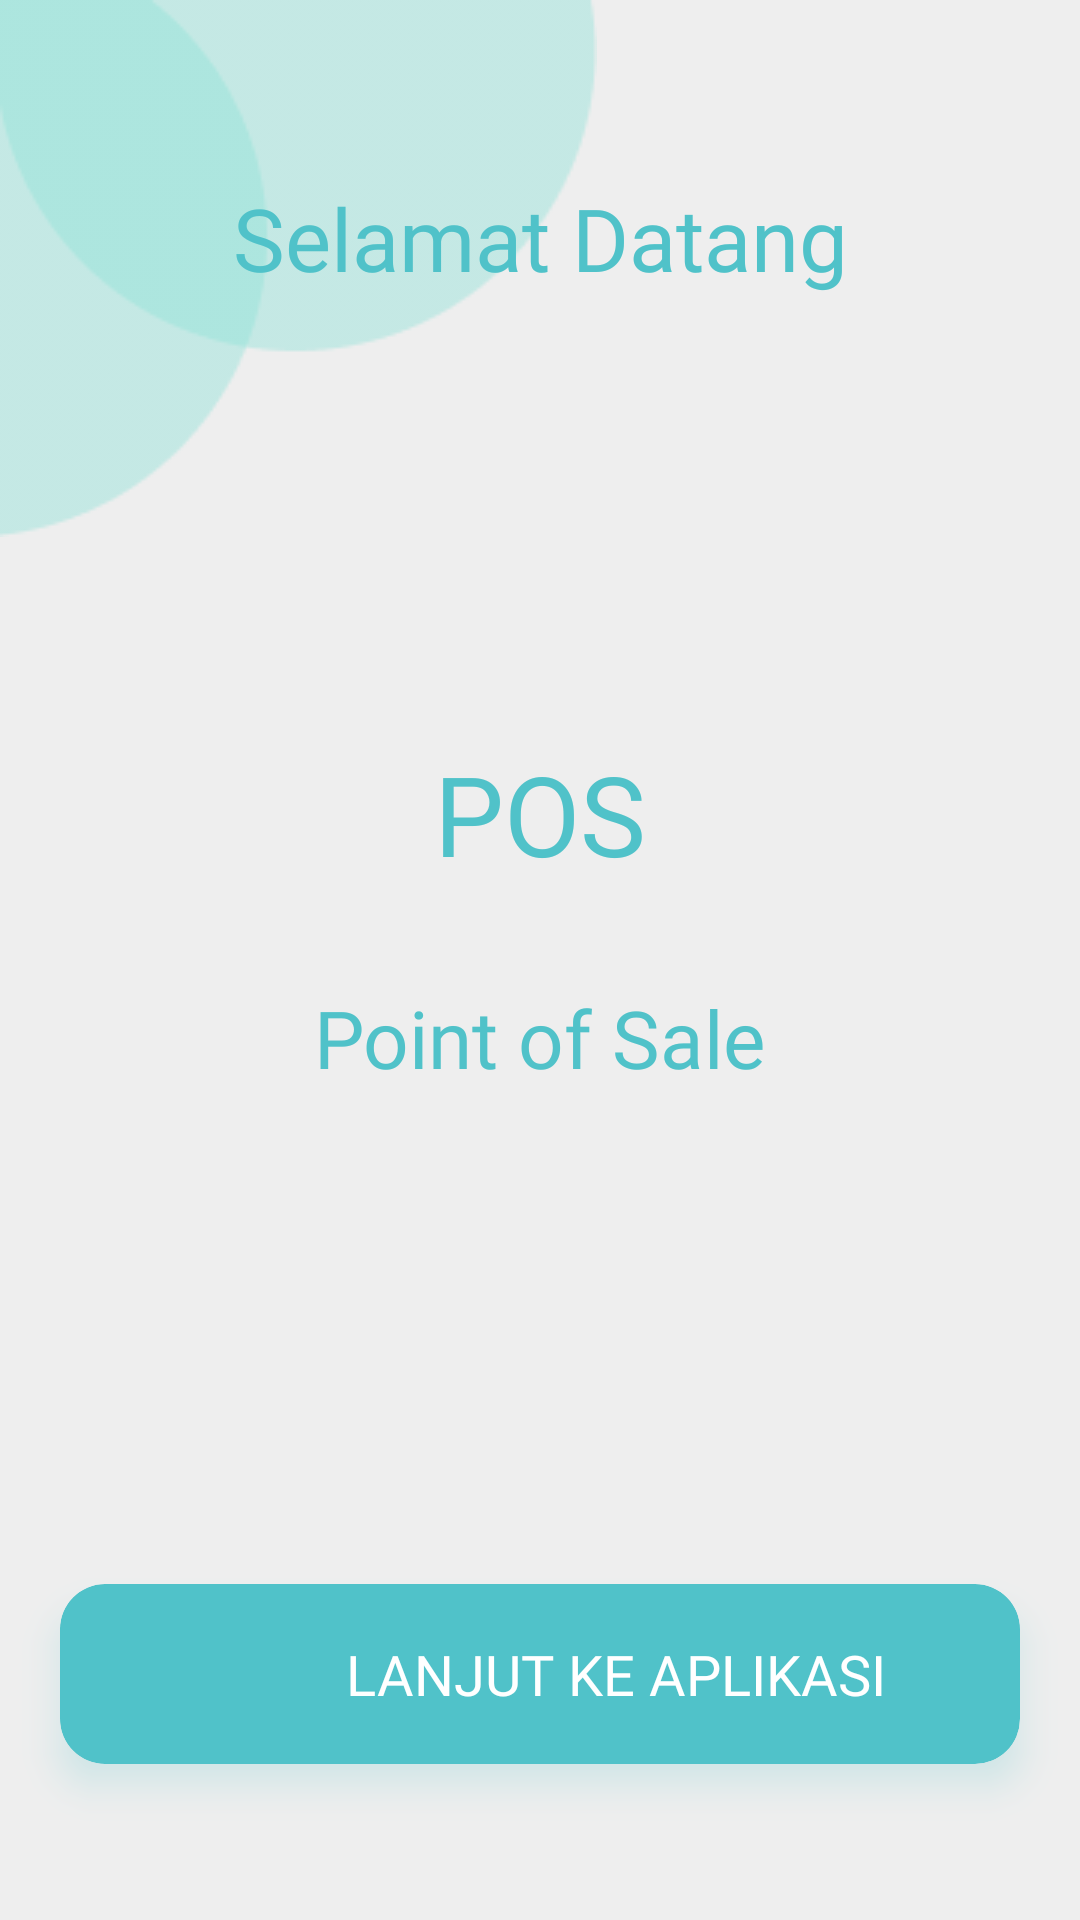

Produce the Android XML layout that renders to this screen, including the resource entries it uses.
<!-- AndroidManifest.xml: application theme Theme.PointOfSale -->
<!-- res/layout/activity_splash.xml -->
<?xml version="1.0" encoding="utf-8"?>
<androidx.constraintlayout.widget.ConstraintLayout xmlns:android="http://schemas.android.com/apk/res/android"
    xmlns:app="http://schemas.android.com/apk/res-auto"
    xmlns:tools="http://schemas.android.com/tools"
    android:layout_width="match_parent"
    android:layout_height="match_parent"
    tools:context=".Activity.Splash"
    android:background="@color/putih_tulang"
    >

    <ImageView
        android:id="@+id/shape_welcome"
        android:layout_width="wrap_content"
        android:layout_height="wrap_content"
        android:src="@drawable/shape"
        tools:ignore="MissingConstraints" />

    <TextView
        android:layout_width="wrap_content"
        android:layout_height="wrap_content"
        android:text="Selamat Datang"
        app:layout_constraintTop_toTopOf="parent"
        app:layout_constraintStart_toStartOf="parent"
        app:layout_constraintEnd_toEndOf="parent"
        app:layout_constraintBottom_toBottomOf="parent"
        app:layout_constraintVertical_bias="0.1"
        android:fontFamily="@font/poppinsbold"
        android:textColor="@color/tosca"
        android:textSize="14pt"
        android:id="@+id/welocme"
        />

    <TextView
        android:layout_width="wrap_content"
        android:layout_height="wrap_content"
        android:text="POS"
        android:id="@+id/pos"
        android:textColor="@color/tosca"
        android:textSize="18pt"
        android:fontFamily="@font/poppinsbold"
        app:layout_constraintTop_toBottomOf="@id/welocme"
        app:layout_constraintStart_toStartOf="parent"
        app:layout_constraintEnd_toEndOf="parent"
        app:layout_constraintVertical_bias="0.3"
        app:layout_constraintBottom_toBottomOf="parent"
        />

    <ImageView
        android:layout_width="wrap_content"
        android:layout_height="wrap_content"
        android:src="@drawable/home"
        android:id="@+id/home"
        app:layout_constraintVertical_bias="0.05"
        android:fontFamily="@font/poppinsbold"
        app:layout_constraintTop_toBottomOf="@id/pos"
        app:layout_constraintStart_toStartOf="parent"
        app:layout_constraintEnd_toEndOf="parent"
        app:layout_constraintBottom_toBottomOf="parent"

        />
    <TextView
        android:layout_width="wrap_content"
        android:layout_height="wrap_content"
        android:text="Point of Sale"
        android:id="@+id/pos_"
        android:textColor="@color/tosca"
        android:textSize="13pt"
        app:layout_constraintVertical_bias="0.05"
        android:fontFamily="@font/poppinsbold"
        app:layout_constraintTop_toBottomOf="@id/home"
        app:layout_constraintStart_toStartOf="parent"
        app:layout_constraintEnd_toEndOf="parent"
        app:layout_constraintBottom_toBottomOf="parent"
        />

    <androidx.cardview.widget.CardView
        android:layout_width="match_parent"
        android:layout_height="wrap_content"
        app:cardCornerRadius="15dp"
        android:layout_marginStart="20dp"
        android:layout_marginEnd="20dp"
        app:layout_constraintBottom_toBottomOf="parent"
        app:layout_constraintTop_toBottomOf="@id/pos_"
        app:cardBackgroundColor="@color/tosca"
        android:outlineSpotShadowColor="@color/tosca"
        android:outlineAmbientShadowColor="@color/white"
        app:cardElevation="7dp"
        android:foreground="?selectableItemBackground"
        android:clickable="true"
        app:layout_constraintVertical_bias="0.76"
        android:visibility="visible"
        android:id="@+id/card_splash"
        >

        <LinearLayout
            android:layout_width="match_parent"
            android:layout_height="match_parent"
            android:orientation="horizontal"
            android:padding="10dp"
            >
            <ImageView
                android:layout_width="40dp"
                android:layout_height="40dp"
                android:src="@drawable/polines"
                android:layout_marginStart="10dp"
                />
            <RelativeLayout
                android:layout_width="match_parent"
                android:layout_height="match_parent"
                >

                <TextView
                    android:layout_width="wrap_content"
                    android:layout_height="wrap_content"
                    android:layout_centerInParent="true"
                    android:layout_gravity="center"
                    android:fontFamily="@font/poppinssemibold"
                    android:gravity="center"
                    android:text="LANJUT KE APLIKASI"
                    android:textColor="@color/white"
                    android:textSize="9pt" />
            </RelativeLayout>
        </LinearLayout>
    </androidx.cardview.widget.CardView>










</androidx.constraintlayout.widget.ConstraintLayout>
<!-- resources referenced by this layout -->
<resources>
  <color name="putih_tulang">#EEEEEE</color>
  <color name="tosca">#50C2C9</color>
  <color name="white">#FFFFFFFF</color>
  <!-- drawable shape: png bitmap (drawable-v24, 3201 bytes) -->
  <style name="Theme.PointOfSale" parent="Theme.MaterialComponents.DayNight.NoActionBar">
          
          <item name="colorPrimary">@color/purple_500</item>
          <item name="colorPrimaryVariant">@color/purple_700</item>
          <item name="colorOnPrimary">@color/white</item>
          
          <item name="colorSecondary">@color/teal_200</item>
          <item name="colorSecondaryVariant">@color/teal_700</item>
          <item name="colorOnSecondary">@color/black</item>
          
          <item name="android:statusBarColor">?attr/colorPrimaryVariant</item>
          
      </style>
  <color name="purple_500">#FF6200EE</color>
  <color name="purple_700">#FF3700B3</color>
  <color name="teal_200">#FF03DAC5</color>
  <color name="teal_700">#FF018786</color>
  <color name="black">#FF000000</color>
</resources>
